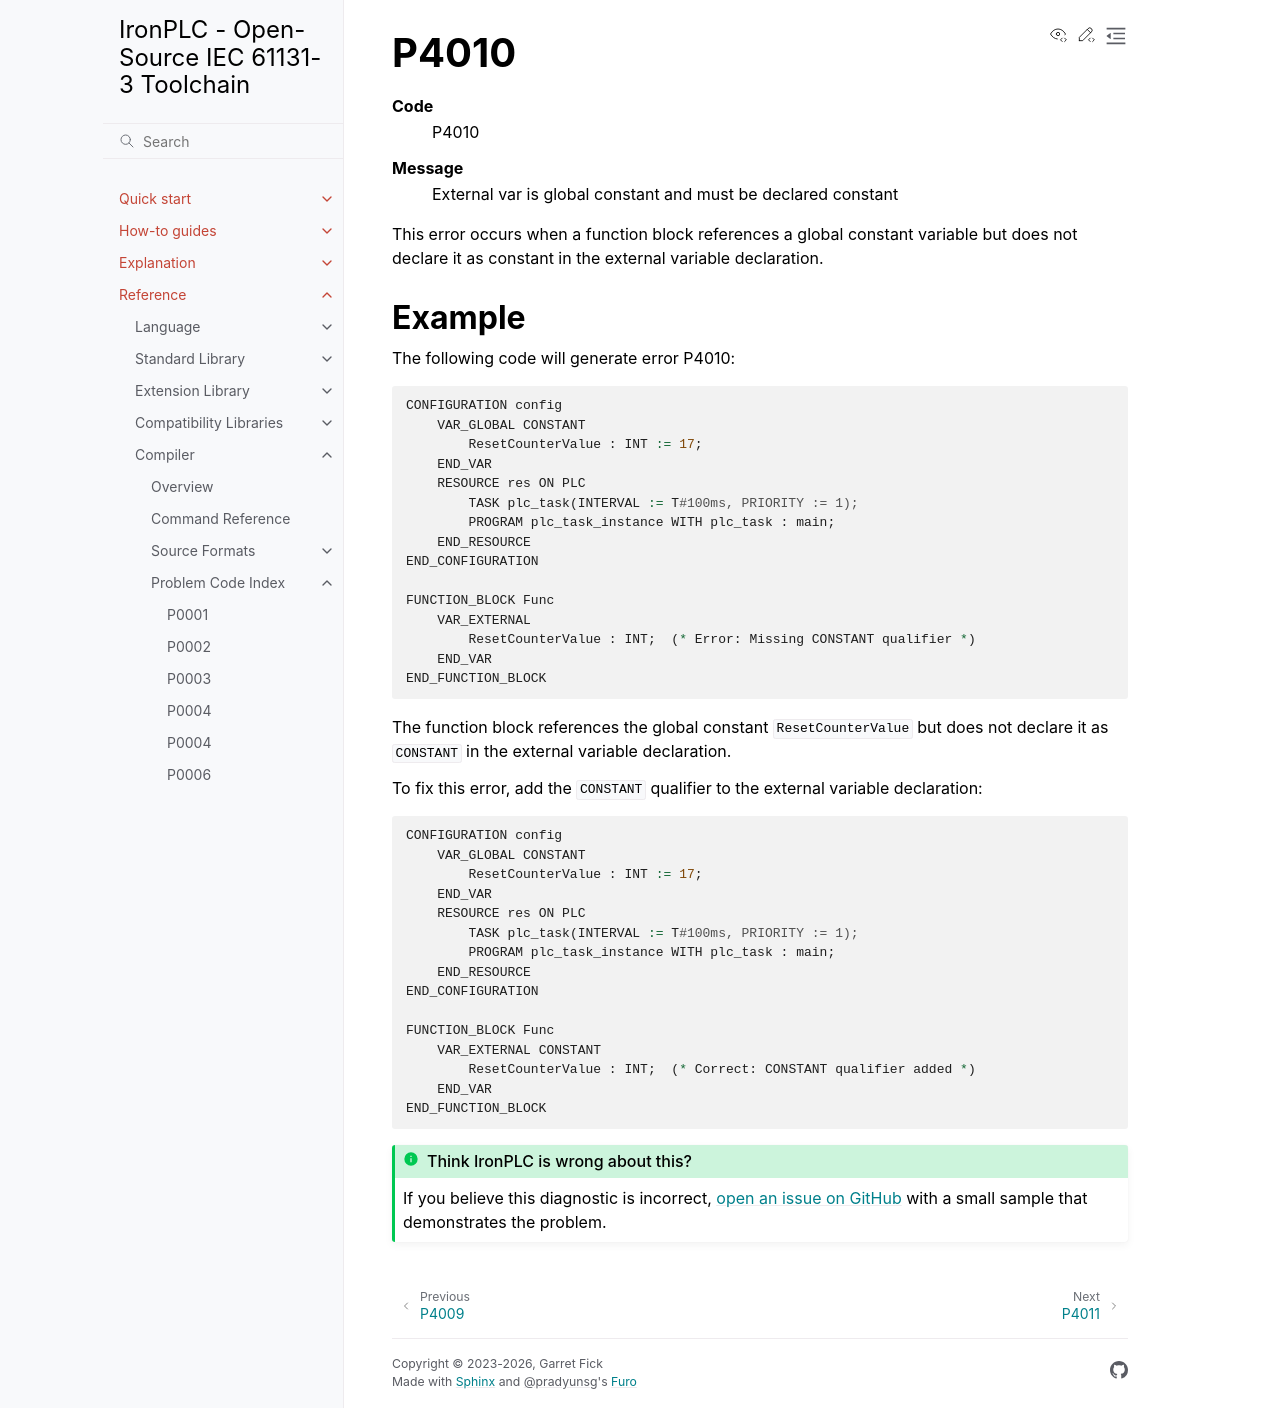

repository: ironplc/ironplc · page: reference/compiler/problems/P4010.html · generator: sphinx

=====
P4010
=====

.. problem-summary:: P4010

This error occurs when a function block references a global constant variable but does not declare it as constant in the external variable declaration.

Example
-------

The following code will generate error P4010:

.. code-block::

   CONFIGURATION config
       VAR_GLOBAL CONSTANT
           ResetCounterValue : INT := 17;
       END_VAR
       RESOURCE res ON PLC
           TASK plc_task(INTERVAL := T#100ms, PRIORITY := 1);
           PROGRAM plc_task_instance WITH plc_task : main;
       END_RESOURCE
   END_CONFIGURATION

   FUNCTION_BLOCK Func
       VAR_EXTERNAL
           ResetCounterValue : INT;  (* Error: Missing CONSTANT qualifier *)
       END_VAR
   END_FUNCTION_BLOCK

The function block references the global constant ``ResetCounterValue`` but does not declare it as ``CONSTANT`` in the external variable declaration.

To fix this error, add the ``CONSTANT`` qualifier to the external variable declaration:

.. code-block::

   CONFIGURATION config
       VAR_GLOBAL CONSTANT
           ResetCounterValue : INT := 17;
       END_VAR
       RESOURCE res ON PLC
           TASK plc_task(INTERVAL := T#100ms, PRIORITY := 1);
           PROGRAM plc_task_instance WITH plc_task : main;
       END_RESOURCE
   END_CONFIGURATION

   FUNCTION_BLOCK Func
       VAR_EXTERNAL CONSTANT
           ResetCounterValue : INT;  (* Correct: CONSTANT qualifier added *)
       END_VAR
   END_FUNCTION_BLOCK
